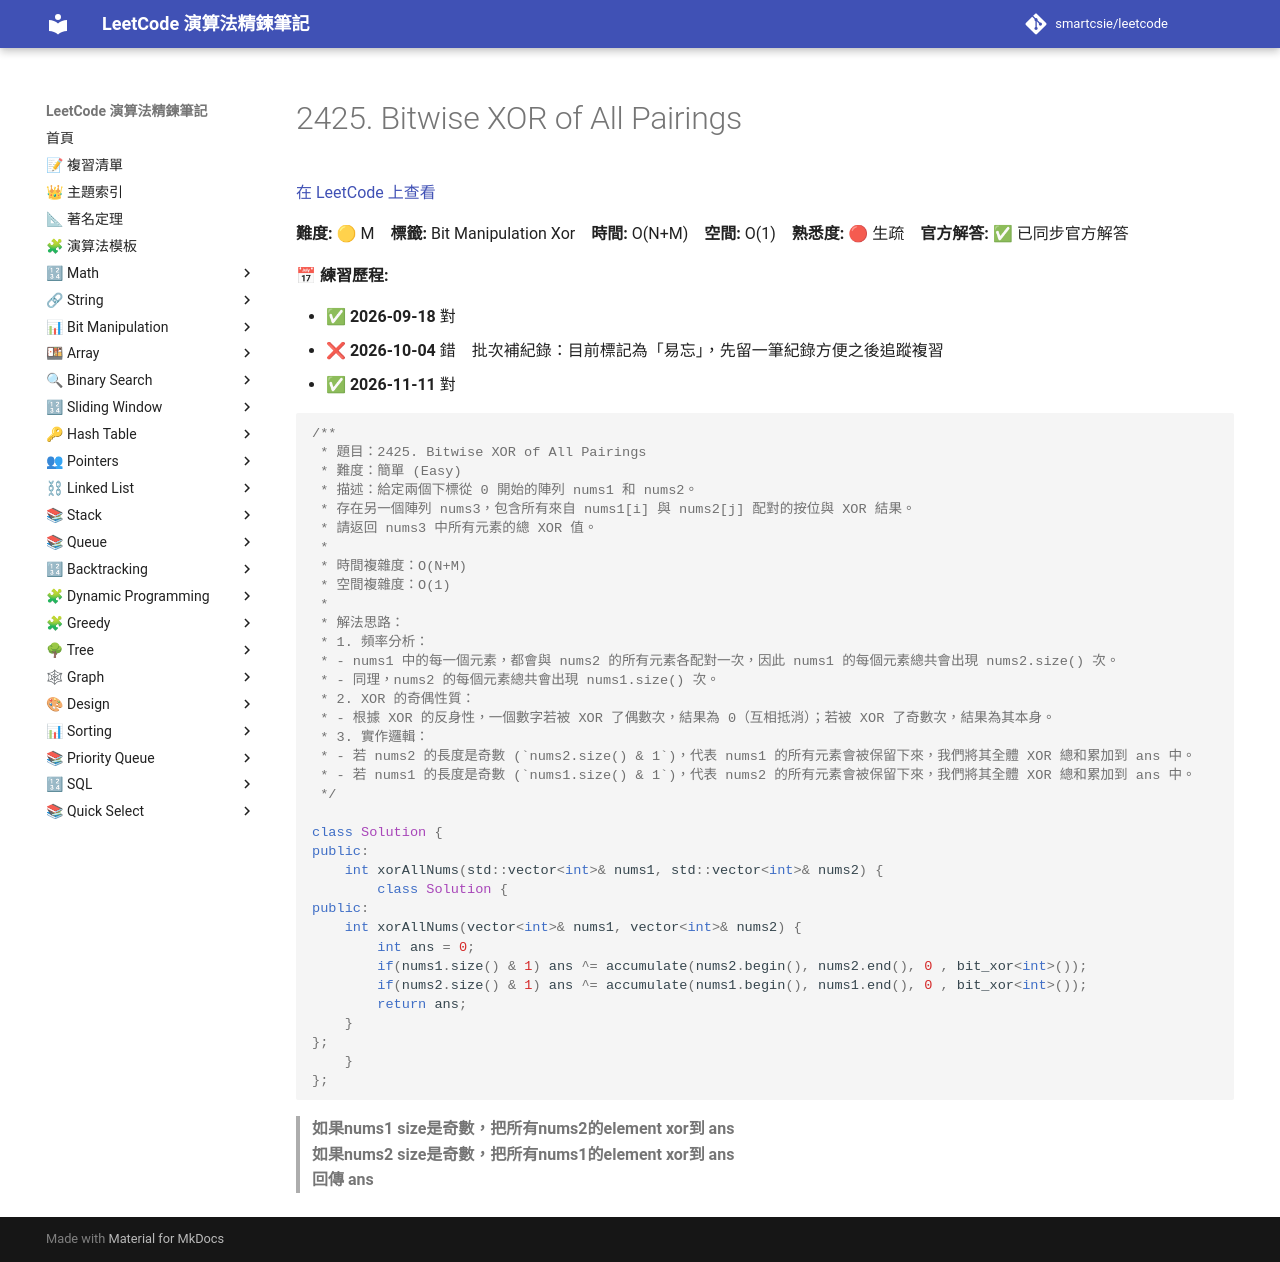

repository: smartcsie/leetcode · page: problems/2425/index.html · generator: mkdocs

# 2425. Bitwise XOR of All Pairings

[在 LeetCode 上查看](https://leetcode.com/problems/bitwise-xor-of-all-pairings/)

**難度:** 🟡 M　**標籤:** Bit Manipulation Xor　**時間:** O(N+M)　**空間:** O(1)　**熟悉度:** 🔴 生疏　**官方解答:** ✅ 已同步官方解答

**📅 練習歷程:**

- ✅ **2026-09-18** 對
- ❌ **2026-10-04** 錯　批次補紀錄：目前標記為「易忘」，先留一筆紀錄方便之後追蹤複習
- ✅ **2026-11-11** 對

```cpp
/**
 * 題目：2425. Bitwise XOR of All Pairings
 * 難度：簡單 (Easy)
 * 描述：給定兩個下標從 0 開始的陣列 nums1 和 nums2。
 * 存在另一個陣列 nums3，包含所有來自 nums1[i] 與 nums2[j] 配對的按位與 XOR 結果。
 * 請返回 nums3 中所有元素的總 XOR 值。
 *
 * 時間複雜度：O(N+M)
 * 空間複雜度：O(1)
 *
 * 解法思路：
 * 1. 頻率分析：
 * - nums1 中的每一個元素，都會與 nums2 的所有元素各配對一次，因此 nums1 的每個元素總共會出現 nums2.size() 次。
 * - 同理，nums2 的每個元素總共會出現 nums1.size() 次。
 * 2. XOR 的奇偶性質：
 * - 根據 XOR 的反身性，一個數字若被 XOR 了偶數次，結果為 0（互相抵消）；若被 XOR 了奇數次，結果為其本身。
 * 3. 實作邏輯：
 * - 若 nums2 的長度是奇數 (`nums2.size() & 1`)，代表 nums1 的所有元素會被保留下來，我們將其全體 XOR 總和累加到 ans 中。
 * - 若 nums1 的長度是奇數 (`nums1.size() & 1`)，代表 nums2 的所有元素會被保留下來，我們將其全體 XOR 總和累加到 ans 中。
 */

class Solution {
public:
    int xorAllNums(std::vector<int>& nums1, std::vector<int>& nums2) {
        class Solution {
public:
    int xorAllNums(vector<int>& nums1, vector<int>& nums2) {
        int ans = 0;
        if(nums1.size() & 1) ans ^= accumulate(nums2.begin(), nums2.end(), 0 , bit_xor<int>());
        if(nums2.size() & 1) ans ^= accumulate(nums1.begin(), nums1.end(), 0 , bit_xor<int>());
        return ans;
    }
};
    }
};
```

> **如果nums1 size是奇數，把所有nums2的element xor到 ans**<br>
> **如果nums2 size是奇數，把所有nums1的element xor到 ans**<br>
> **回傳 ans**<br>
